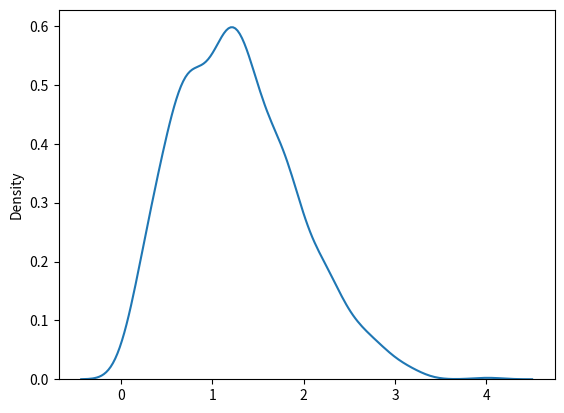

Here is the Python script that generated this plot:
# [redacted]
from numpy import random
import matplotlib.pyplot as plt
import seaborn as sns

x = random.rayleigh(scale=2, size=(2, 3))

print(x)

sns.distplot(random.rayleigh(size=1000), hist=False)

plt.show()